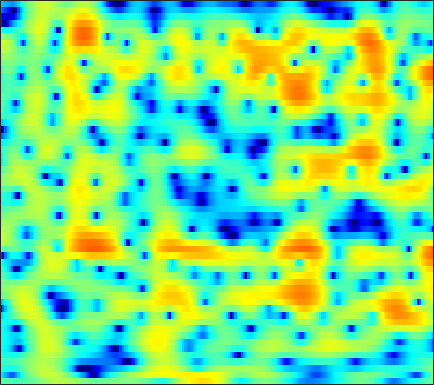

The file beside this chart, header and first rows:
-1.7007, -1.7989, -1.9507, -2.1096, -2.2275, -2.3746, -2.5122, -2.5844, -2.6142, -2.5793, -2.4567, -2.3224, -2.0671, -1.7505, -1.4711, -1.0584, -0.61213, -0.27192, 0.17884, 0.60161, 0.99394, 1.262, 1.5754, 1.8377
-5.959, -7.008, -8.717, -10.72, -12.14, -12.87, -11.54, -9.857, -7.597, -5.628, -3.971, -2.905, -1.683, -0.6493, 0.0226, 0.7944, 1.439, 1.846, 2.292, 2.634, 2.871, 2.98, 3.033, 2.98
-3.645, -3.943, -4.333, -4.644, -4.773, -4.729, -4.417, -4.011, -3.305, -2.491, -1.649, -1.027, -0.2429, 0.4673, 0.9435, 1.499, 1.954, 2.225, 2.496, 2.657, 2.703, 2.656, 2.487, 2.187
-3.2, -3.139, -3.047, -2.933, -2.821, -2.629, -2.376, -2.15, -1.784, -1.373, -0.9165, -0.5576, -0.07093, 0.4037, 0.7443, 1.163, 1.522, 1.747, 1.975, 2.117, 2.158, 2.121, 1.976, 1.716
-4.498, -4.47, -4.498, -4.587, -4.672, -4.766, -4.788, -4.708, -4.432, -3.944, -3.26, -2.655, -1.79, -0.9168, -0.2883, 0.4858, 1.165, 1.601, 2.077, 2.429, 2.655, 2.743, 2.75, 2.633
-5.361, -5.454, -5.867, -6.654, -7.541, -9.252, -11.84, -14.69, -19.19, -16.34, -11.14, -8.229, -5.277, -3.03, -1.668, -0.1764, 1.022, 1.751, 2.525, 3.092, 3.469, 3.636, 3.708, 3.614
-4.681, -4.827, -5.201, -5.762, -6.273, -7.037, -7.78, -8.2, -8.351, -7.803, -6.6, -5.46, -3.828, -2.248, -1.156, 0.1324, 1.228, 1.917, 2.664, 3.216, 3.572, 3.713, 3.732, 3.564
-4.193, -4.601, -5.234, -5.924, -6.446, -7.062, -7.423, -7.438, -7.054, -6.261, -5.14, -4.183, -2.853, -1.569, -0.6591, 0.4408, 1.388, 1.985, 2.62, 3.076, 3.358, 3.454, 3.428, 3.231
-4.204, -4.822, -5.872, -7.337, -8.834, -11.73, -16.66, -22.48, -17.73, -11.29, -7.333, -5.146, -2.861, -1.079, 0.0008945, 1.164, 2.056, 2.563, 3.046, 3.326, 3.42, 3.385, 3.213, 2.912
-4.634, -4.606, -4.701, -4.96, -5.227, -5.644, -5.922, -5.82, -5.112, -3.815, -2.267, -1.123, 0.2472, 1.391, 2.091, 2.801, 3.26, 3.442, 3.491, 3.321, 2.946, 2.545, 1.878, 1.079
-7.488, -6.441, -5.166, -3.99, -3.148, -2.102, -1.151, -0.4751, 0.397, 1.221, 1.993, 2.514, 3.097, 3.522, 3.719, 3.799, 3.66, 3.406, 2.865, 2.072, 1.005, 0.01536, -1.559, -3.448
-15.65, -12.32, -8.373, -5.25, -3.384, -1.383, 0.2109, 1.18, 2.243, 3.067, 3.674, 3.987, 4.228, 4.248, 4.123, 3.742, 3.119, 2.493, 1.435, 0.1133, -1.489, -2.899, -5.101, -7.696
-8.29, -7.006, -4.92, -2.803, -1.356, 0.2618, 1.58, 2.392, 3.244, 3.861, 4.237, 4.362, 4.332, 4.053, 3.679, 2.958, 1.963, 1.014, -0.5366, -2.353, -4.383, -6.014, -8.208, -10.3
-1.402, -1.005, -0.3162, 0.4697, 1.057, 1.811, 2.482, 2.917, 3.379, 3.692, 3.839, 3.831, 3.644, 3.239, 2.76, 1.874, 0.6592, -0.5059, -2.447, -5.022, -8.393, -11.77, -18.26, -22.48
-0.005706, 0.3014, 0.7116, 1.091, 1.341, 1.663, 1.969, 2.177, 2.42, 2.606, 2.718, 2.738, 2.643, 2.398, 2.099, 1.524, 0.7234, -0.03897, -1.303, -2.872, -4.635, -5.974, -7.48, -8.136
-0.533, -0.4179, -0.4056, -0.4847, -0.5476, -0.6126, -0.61, -0.545, -0.3499, -0.06016, 0.2834, 0.5456, 0.8587, 1.099, 1.206, 1.245, 1.157, 1.01, 0.7219, 0.3597, -0.05039, -0.3391, -0.6487, -0.8331
-1.449, -1.899, -2.732, -3.77, -4.625, -5.816, -6.75, -6.999, -6.584, -5.502, -4.225, -3.285, -2.131, -1.145, -0.4923, 0.2356, 0.8207, 1.181, 1.573, 1.884, 2.082, 2.185, 2.271, 2.308
-2.309, -3.301, -4.845, -6.844, -8.861, -12.74, -19.99, -33.99, -17.84, -12.24, -9.112, -7.444, -5.668, -4.156, -3.088, -1.758, -0.5275, 0.313, 1.283, 2.071, 2.714, 3.078, 3.431, 3.639
-3.948, -5.018, -6.089, -7.059, -7.759, -8.69, -9.607, -10.03, -10.21, -10.14, -10.21, -10.36, -10.35, -9.325, -7.771, -5.203, -2.809, -1.274, 0.4273, 1.698, 2.656, 3.19, 3.676, 3.957
-13.67, -17.64, -11.02, -7.477, -6.053, -5.146, -4.946, -5.067, -5.645, -6.683, -8.451, -10.56, -14.79, -15.42, -11.08, -6.238, -2.869, -1.01, 0.8259, 2.15, 2.973, 3.335, 3.517, 3.447
-0.8833, -1.665, -1.809, -1.391, -1.044, -0.8118, -0.7971, -0.9597, -1.362, -1.902, -2.456, -2.801, -2.963, -2.634, -2.045, -0.9451, 0.2871, 1.162, 2.114, 2.763, 3.002, 2.873, 2.215, 0.865
3.043, 2.49, 1.882, 1.366, 0.9533, 0.3776, -0.2553, -0.8113, -1.619, -2.462, -3.187, -3.544, -3.653, -3.291, -2.74, -1.798, -0.8169, -0.136, 0.6489, 1.138, 1.301, 1.182, 0.6564, -0.349
3.023, 2.667, 2.14, 1.516, 0.9695, 0.1102, -0.996, -2.013, -3.698, -5.908, -8.833, -11.4, -13.15, -10.58, -8.056, -5.284, -3.211, -2.039, -0.8623, -0.05195, 0.452, 0.6618, 0.7686, 0.7552
2.139, 2.059, 1.821, 1.443, 1.063, 0.3659, -0.5592, -1.442, -2.916, -4.787, -7.07, -8.767, -9.741, -8.284, -6.528, -4.322, -2.591, -1.562, -0.5564, 0.1378, 0.5775, 0.7631, 0.873, 0.9002
0.6923, 0.9659, 1.18, 1.236, 1.168, 0.9455, 0.6054, 0.2751, -0.2417, -0.7705, -1.234, -1.455, -1.513, -1.268, -0.9388, -0.3862, 0.1663, 0.5243, 0.8679, 1.01, 0.9395, 0.7345, 0.2674, -0.4017
-1.232, -0.6533, -0.06751, 0.3284, 0.5077, 0.6663, 0.7341, 0.763, 0.7874, 0.8275, 0.9163, 1.015, 1.194, 1.421, 1.606, 1.829, 1.998, 2.045, 1.992, 1.75, 1.248, 0.6809, -0.4197, -2.057
-3.34, -2.679, -2.045, -1.635, -1.421, -1.23, -1.079, -0.9395, -0.6577, -0.2688, 0.2142, 0.605, 1.129, 1.603, 1.913, 2.233, 2.421, 2.47, 2.383, 2.122, 1.67, 1.185, 0.3392, -0.7443
-4.827, -4.288, -3.894, -3.884, -4.087, -4.62, -5.18, -5.396, -5.059, -3.98, -2.566, -1.5, -0.2422, 0.7684, 1.353, 1.934, 2.29, 2.433, 2.46, 2.327, 2.067, 1.798, 1.379, 0.9419
-4.508, -4.022, -3.821, -4.235, -5.092, -7.158, -11.22, -17.91, -20.05, -9.526, -4.897, -2.654, -0.5679, 0.8474, 1.579, 2.212, 2.548, 2.633, 2.587, 2.394, 2.09, 1.837, 1.478, 1.137
-2.204, -1.616, -1.213, -1.212, -1.474, -2.096, -2.836, -3.153, -2.904, -1.806, -0.3879, 0.6174, 1.694, 2.419, 2.735, 2.858, 2.691, 2.399, 1.866, 1.233, 0.5887, 0.1143, -0.4829, -1.095
-0.4967, 0.1292, 0.7722, 1.219, 1.484, 1.701, 1.894, 2.042, 2.291, 2.596, 2.898, 3.067, 3.153, 3.002, 2.699, 2.01, 0.9272, -0.1339, -1.89, -3.801, -5.33, -5.924, -6.095, -6.262
-0.6991, -0.05018, 0.7795, 1.497, 1.956, 2.474, 2.875, 3.096, 3.321, 3.432, 3.429, 3.326, 3.03, 2.498, 1.899, 0.7615, -0.8854, -2.568, -5.818, -11.07, -22.88, -19.32, -11.71, -8.754
-2.867, -1.899, -0.6695, 0.4195, 1.077, 1.806, 2.325, 2.592, 2.794, 2.839, 2.746, 2.604, 2.305, 1.88, 1.449, 0.7204, -0.2539, -1.12, -2.443, -3.76, -4.665, -4.913, -4.688, -4.174
-6.604, -4.538, -2.416, -0.8268, 0.05232, 0.9004, 1.394, 1.593, 1.61, 1.438, 1.143, 0.9079, 0.6566, 0.5325, 0.5293, 0.5765, 0.6305, 0.6103, 0.558, 0.4438, 0.3018, 0.2144, 0.109, -0.022
-6.011, -4.231, -2.286, -0.9051, -0.1308, 0.5141, 0.755, 0.6462, 0.1292, -0.852, -2.256, -3.447, -4.527, -4.115, -2.96, -1.196, 0.3382, 1.234, 2.106, 2.677, 2.99, 3.081, 3.016, 2.731
-4.135, -3.37, -2.393, -1.55, -1.035, -0.6097, -0.5063, -0.73, -1.475, -2.936, -5.444, -8.458, -14.5, -11.66, -7.046, -3.055, -0.4952, 0.8826, 2.171, 3.026, 3.548, 3.738, 3.76, 3.531
-6.224, -5.716, -4.924, -4.013, -3.39, -2.678, -2.204, -2.002, -2.007, -2.272, -2.685, -2.977, -3.076, -2.628, -1.948, -0.8395, 0.263, 0.9762, 1.765, 2.318, 2.666, 2.799, 2.83, 2.711
-11.95, -11.16, -9.251, -7.203, -5.855, -4.311, -3.127, -2.418, -1.693, -1.151, -0.7452, -0.4775, -0.1214, 0.2641, 0.5578, 0.9628, 1.326, 1.546, 1.75, 1.837, 1.805, 1.736, 1.609, 1.478
-25.48, -18.43, -12.12, -8.353, -6.345, -4.311, -2.732, -1.805, -0.7668, 0.06671, 0.743, 1.167, 1.626, 1.975, 2.161, 2.299, 2.292, 2.188, 1.873, 1.391, 0.7582, 0.2225, -0.4645, -0.937
-7.539, -7.199, -6.162, -4.907, -3.944, -2.764, -1.655, -0.9114, 0.01938, 0.8636, 1.622, 2.116, 2.654, 3.026, 3.195, 3.225, 3.008, 2.67, 1.929, 0.8045, -0.7948, -2.413, -5.255, -8.57
-3.184, -3.289, -3.283, -3.25, -3.133, -2.925, -2.533, -2.062, -1.246, -0.2624, 0.7487, 1.458, 2.265, 2.858, 3.144, 3.28, 3.114, 2.767, 2.02, 0.8666, -0.7641, -2.354, -5.009, -7.79
-2.126, -2.482, -3.22, -4.188, -5.166, -6.632, -7.889, -7.863, -6.223, -3.845, -1.649, -0.291, 1.14, 2.172, 2.683, 3.068, 3.13, 2.963, 2.477, 1.713, 0.7477, -0.04405, -1.08, -1.856
-1.698, -2.039, -2.876, -4.234, -5.804, -8.977, -14.08, -16.18, -10.2, -5.471, -2.343, -0.6203, 1.095, 2.294, 2.92, 3.429, 3.603, 3.54, 3.166, 2.519, 1.612, 0.7545, -0.5174, -1.913
-1.813, -1.784, -1.92, -2.387, -2.795, -3.444, -3.787, -3.677, -2.966, -1.799, -0.507, 0.4348, 1.538, 2.41, 2.912, 3.346, 3.499, 3.43, 3.102, 2.476, 1.474, 0.4595, -1.422, -4.262
-2.847, -2.458, -2.158, -2.037, -2.041, -2.077, -2.128, -2.085, -1.862, -1.443, -0.8168, -0.2827, 0.4562, 1.151, 1.579, 1.994, 2.187, 2.166, 1.962, 1.517, 0.8802, 0.297, -0.6639, -1.667
-3.698, -3.041, -2.516, -2.228, -2.28, -2.529, -3.041, -3.511, -4.056, -4.181, -3.651, -2.904, -1.724, -0.6247, 0.03605, 0.6408, 0.9342, 0.9631, 0.7495, 0.3621, -0.03214, -0.3067, -0.435, -0.2867
-4.104, -2.92, -1.872, -1.501, -1.597, -2.367, -3.908, -5.786, -9.953, -16.47, -11.91, -7.464, -3.753, -1.495, -0.4299, 0.3593, 0.5467, 0.3249, -0.4571, -1.664, -3.14, -3.958, -3.791, -2.296
-3.115, -1.906, -0.8253, -0.4079, -0.4048, -0.9113, -1.924, -3.036, -4.661, -5.651, -5.03, -3.777, -2.012, -0.6354, 0.04025, 0.4766, 0.3207, -0.2134, -1.543, -3.914, -8.118, -13.75, -14.04, -6.351
-1.115, -0.6277, -0.1829, 0.02448, 0.02887, -0.14, -0.4916, -0.8246, -1.188, -1.357, -1.278, -1.08, -0.6871, -0.3087, -0.09748, 0.0006839, -0.1555, -0.4798, -1.181, -2.08, -2.956, -3.413, -3.321, -2.523
0.6707, 0.8173, 0.877, 0.8307, 0.6528, 0.3605, -0.01184, -0.3037, -0.6615, -0.8965, -0.9506, -0.8881, -0.6716, -0.3843, -0.164, 0.01919, 0.05788, -0.04037, -0.3341, -0.7395, -1.208, -1.531, -1.88, -1.976
2.509, 2.478, 2.324, 1.985, 1.624, 0.9512, 0.1041, -0.6023, -1.608, -2.457, -2.794, -2.561, -1.783, -0.7706, -0.07593, 0.6541, 1.07, 1.175, 1.036, 0.5341, -0.3156, -1.163, -2.61, -4.277
3.279, 3.125, 2.798, 2.273, 1.775, 0.8257, -0.5484, -2.013, -4.783, -9.397, -15.34, -11.28, -5.428, -1.919, -0.1698, 1.423, 2.326, 2.635, 2.595, 2.032, 0.9322, -0.336, -2.705, -6.275
0.97, 0.7079, 0.3161, -0.05788, -0.4088, -0.9626, -1.713, -2.487, -3.809, -5.191, -5.717, -4.867, -2.734, -0.5663, 0.802, 2.171, 3.026, 3.342, 3.328, 2.864, 1.925, 0.9461, -0.7247, -2.62
-4.368, -5.001, -5.377, -5.195, -4.872, -4.322, -3.775, -3.356, -2.839, -2.212, -1.414, -0.676, 0.4401, 1.589, 2.382, 3.252, 3.858, 4.098, 4.106, 3.741, 2.979, 2.14, 0.6187, -1.529
-14.94, -19.58, -19.97, -15.43, -12.92, -10.65, -8.829, -7.549, -5.843, -4.184, -2.577, -1.456, -0.06684, 1.162, 1.955, 2.813, 3.425, 3.706, 3.85, 3.699, 3.262, 2.724, 1.76, 0.5226
-15.22, -17.33, -18.55, -18.34, -18.03, -17.73, -16.52, -14.53, -11.2, -8.082, -5.451, -3.782, -1.906, -0.3747, 0.5703, 1.587, 2.33, 2.726, 3.046, 3.144, 3.038, 2.846, 2.466, 2.024
-11.15, -12.24, -13.77, -15.64, -17.72, -22.12, -24.58, -19.19, -13.26, -9.21, -6.199, -4.389, -2.417, -0.8354, 0.1327, 1.184, 1.985, 2.44, 2.853, 3.079, 3.131, 3.081, 2.908, 2.65
-7.728, -8.182, -8.856, -9.534, -9.967, -10.22, -9.838, -9.05, -7.496, -5.733, -4.009, -2.807, -1.37, -0.1351, 0.6683, 1.57, 2.292, 2.71, 3.112, 3.335, 3.388, 3.314, 3.084, 2.704
